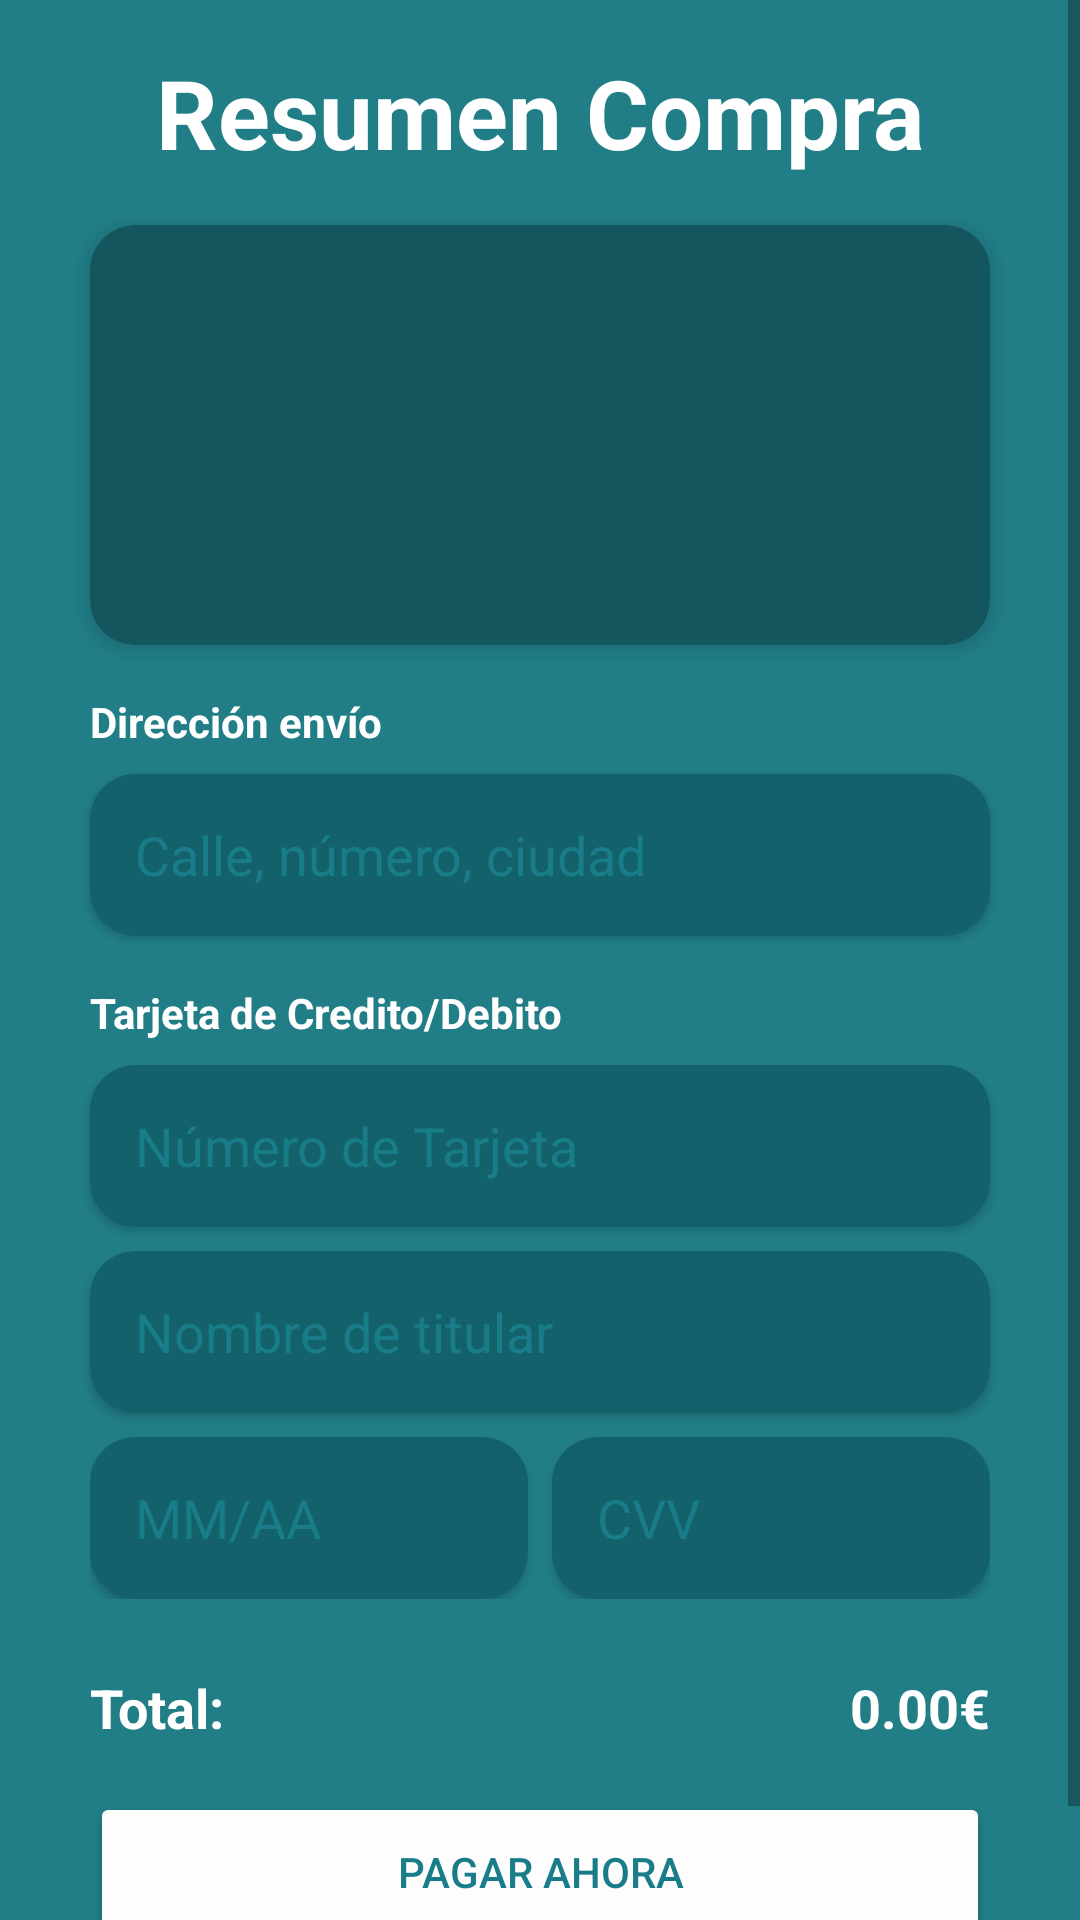

Reconstruct the res/layout file that produces this screen, plus the resources it refers to.
<!-- AndroidManifest.xml: application theme Base.Theme.PCZone -->
<!-- res/layout/fragment_orders.xml -->
<?xml version="1.0" encoding="utf-8"?>
<ScrollView
    xmlns:android="http://schemas.android.com/apk/res/android"
    xmlns:app="http://schemas.android.com/apk/res-auto"
    android:layout_width="match_parent"
    android:layout_height="match_parent"
    android:fillViewport="true"
    android:background="#217E87">

    <LinearLayout
        android:layout_width="match_parent"
        android:layout_height="wrap_content"
        android:orientation="vertical"
        android:paddingTop="16dp"
        android:paddingBottom="30dp">

    <TextView
        android:id="@+id/titleResumen"
        android:layout_width="match_parent"
        android:layout_height="wrap_content"
        android:gravity="center"
        android:text="Resumen Compra"
        android:textColor="#FFFFFF"
        android:textSize="32sp"
        android:textStyle="bold" />

    <androidx.cardview.widget.CardView
        android:layout_width="match_parent"
        android:layout_height="140dp"
        android:layout_marginTop="16dp"
        android:layout_marginStart="30dp"
        android:layout_marginEnd="30dp"
        app:cardCornerRadius="15dp"
        app:cardElevation="4dp"
        app:cardBackgroundColor="#14565E">

        <androidx.recyclerview.widget.RecyclerView
            android:id="@+id/recyclerResumen"
            android:layout_width="match_parent"
            android:layout_height="match_parent"
            android:padding="8dp"
            android:orientation="horizontal" />
    </androidx.cardview.widget.CardView>

    <TextView
        android:layout_width="wrap_content"
        android:layout_height="wrap_content"
        android:text="Dirección envío"
        android:textColor="#FFFFFF"
        android:textStyle="bold"
        android:layout_marginTop="16dp"
        android:layout_marginStart="30dp"/>

    <androidx.cardview.widget.CardView
        android:layout_width="match_parent"
        android:layout_height="54dp"
        android:layout_marginStart="30dp"
        android:layout_marginTop="8dp"
        android:layout_marginEnd="30dp"
        app:cardBackgroundColor="#13626B"
        app:cardCornerRadius="15dp">

        <EditText
            android:id="@+id/editDireccion"
            android:layout_width="match_parent"
            android:layout_height="match_parent"
            android:layout_marginLeft="15dp"
            android:background="@android:color/transparent"
            android:editable="false"
            android:enabled="true"
            android:hint="Calle, número, ciudad"
            android:textColor="#FFFFFFFF"
            android:textColorHint="#197D89" />
    </androidx.cardview.widget.CardView>

    <TextView
        android:layout_width="wrap_content"
        android:layout_height="wrap_content"
        android:text="Tarjeta de Credito/Debito"
        android:textColor="#FFFFFF"
        android:textStyle="bold"
        android:layout_marginTop="16dp"
        android:layout_marginStart="30dp"/>

    <androidx.cardview.widget.CardView
        android:layout_width="match_parent"
        android:layout_height="54dp"
        android:layout_marginStart="30dp"
        android:layout_marginTop="8dp"
        android:layout_marginEnd="30dp"
        app:cardBackgroundColor="#13626B"
        app:cardCornerRadius="15dp">

        <EditText
            android:id="@+id/editNumeroTarjeta"
            android:layout_width="match_parent"
            android:layout_height="match_parent"
            android:layout_marginLeft="15dp"
            android:background="@android:color/transparent"
            android:textColor="#FFFFFFFF"
            android:textColorHint="#197D89"
            android:hint="Número de Tarjeta"
            android:enabled="true"/>
    </androidx.cardview.widget.CardView>

    <androidx.cardview.widget.CardView
        android:layout_width="match_parent"
        android:layout_height="54dp"
        android:layout_marginStart="30dp"
        android:layout_marginTop="8dp"
        android:layout_marginEnd="30dp"
        app:cardBackgroundColor="#13626B"
        app:cardCornerRadius="15dp">

        <EditText
            android:id="@+id/editTitular"
            android:layout_width="match_parent"
            android:layout_height="match_parent"
            android:layout_marginLeft="15dp"
            android:background="@android:color/transparent"
            android:textColor="#FFFFFFFF"
            android:textColorHint="#197D89"
            android:hint="Nombre de titular"
            android:enabled="true"/>
    </androidx.cardview.widget.CardView>

    <LinearLayout
        android:layout_width="match_parent"
        android:layout_height="wrap_content"
        android:orientation="horizontal"
        android:layout_marginTop="8dp"
        android:layout_marginStart="30dp"
        android:layout_marginEnd="30dp">

        <androidx.cardview.widget.CardView
            android:layout_width="0dp"
            android:layout_height="54dp"
            android:layout_weight="1"
            app:cardBackgroundColor="#13626B"
            app:cardCornerRadius="15dp">

            <EditText
                android:id="@+id/editFecha"
                android:layout_width="match_parent"
                android:layout_height="match_parent"
                android:layout_marginLeft="15dp"
                android:background="@android:color/transparent"
                android:textColor="#FFFFFFFF"
                android:textColorHint="#197D89"
                android:hint="MM/AA"
                android:enabled="true"/>
        </androidx.cardview.widget.CardView>

        <androidx.cardview.widget.CardView
            android:layout_width="0dp"
            android:layout_height="54dp"
            android:layout_weight="1"
            android:layout_marginStart="8dp"
            app:cardBackgroundColor="#13626B"
            app:cardCornerRadius="15dp">

            <EditText
                android:id="@+id/editCVV"
                android:layout_width="match_parent"
                android:layout_height="match_parent"
                android:layout_marginLeft="15dp"
                android:background="@android:color/transparent"
                android:textColor="#FFFFFFFF"
                android:textColorHint="#197D89"
                android:hint="CVV"
                android:enabled="true"/>
        </androidx.cardview.widget.CardView>
    </LinearLayout>

    <LinearLayout
        android:layout_width="match_parent"
        android:layout_height="wrap_content"
        android:orientation="horizontal"
        android:layout_marginTop="24dp"
        android:layout_marginStart="30dp"
        android:layout_marginEnd="30dp"
        android:gravity="center_vertical"
        android:weightSum="1">

        <TextView
            android:id="@+id/textTotalLabel"
            android:layout_width="0dp"
            android:layout_height="wrap_content"
            android:layout_weight="0.5"
            android:text="Total:"
            android:textColor="#FFFFFF"
            android:textStyle="bold"
            android:textSize="18sp"/>

        <TextView
            android:id="@+id/textTotalPrecio"
            android:layout_width="0dp"
            android:layout_height="wrap_content"
            android:layout_weight="0.5"
            android:gravity="end"
            android:text="0.00€"
            android:textColor="#FFFFFF"
            android:textSize="18sp"
            android:textStyle="bold" />
    </LinearLayout>

    <Button
        android:id="@+id/btnPagar"
        android:layout_width="match_parent"
        android:layout_height="53dp"
        android:layout_marginTop="16dp"
        android:layout_marginHorizontal="30dp"
        android:text="Pagar Ahora"
        android:textColor="#197D89"
        app:backgroundTint="#FDFDFD"
        app:cornerRadius="17dp" />

    </LinearLayout>
</ScrollView>
<!-- resources referenced by this layout -->
<resources>
  <style name="Base.Theme.PCZone" parent="Theme.MaterialComponents.DayNight.NoActionBar">
          <item name="android:statusBarColor">#13616A</item>
          <item name="android:windowLightStatusBar">true</item>
          <item name="android:windowDrawsSystemBarBackgrounds">true</item>
      </style>
</resources>
